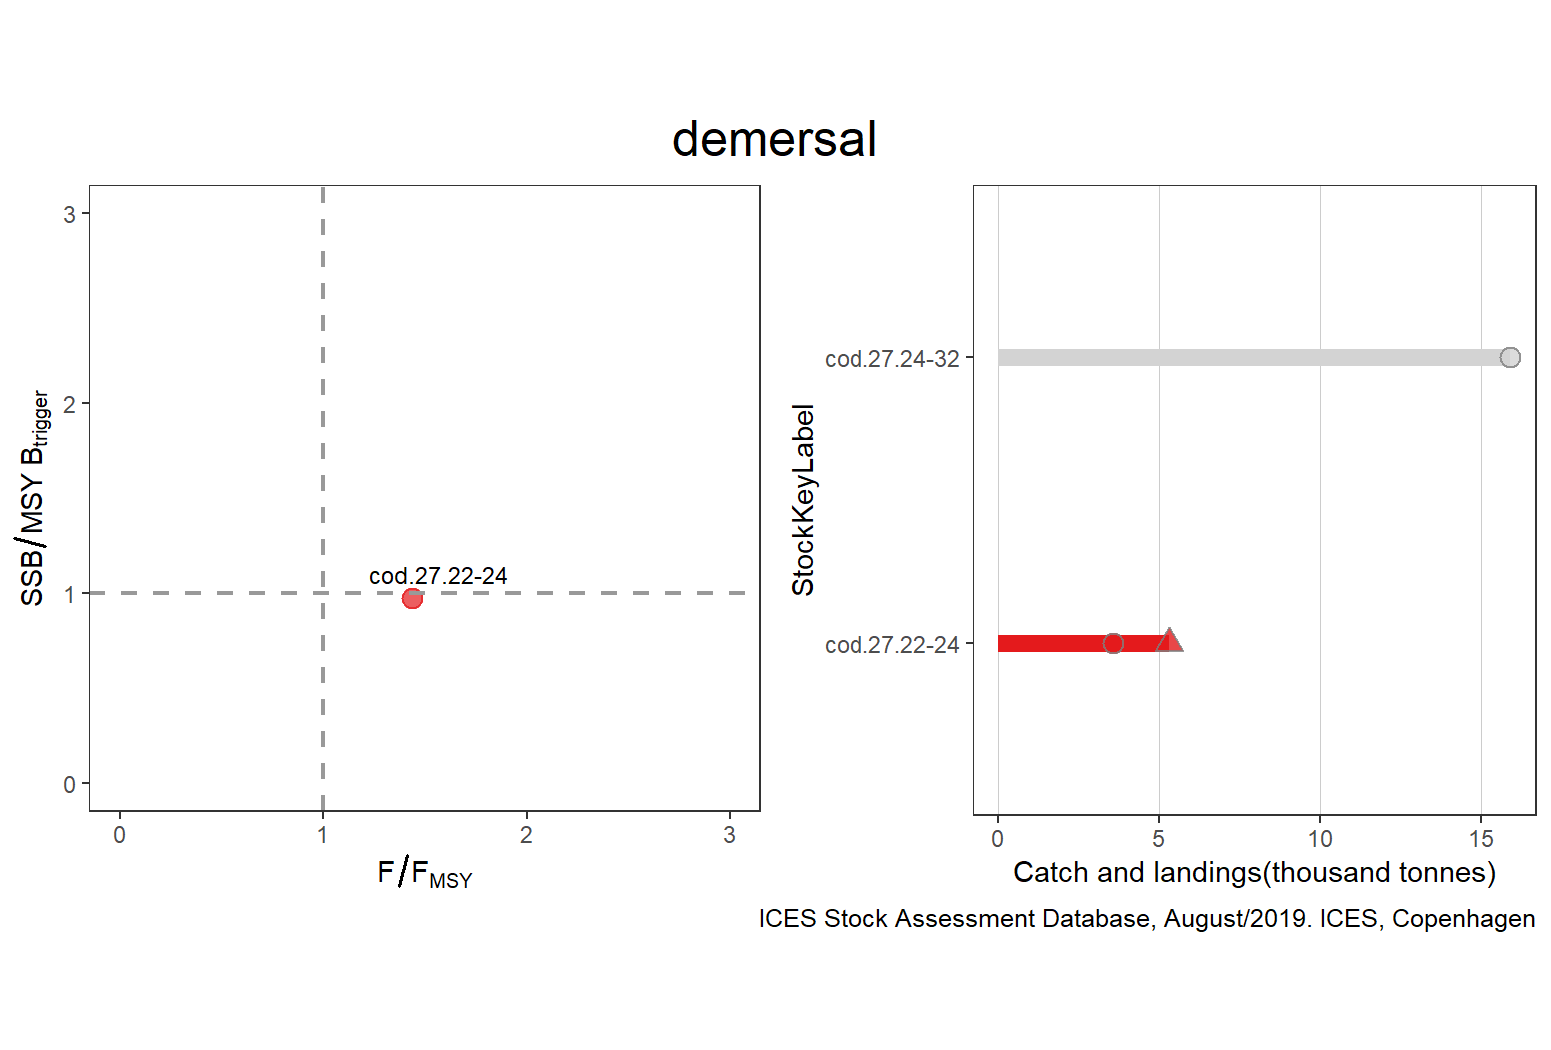

Data behind this chart, as committed beside it:
StockKeyLabel, FisheriesGuild, F_FMSY, catches, landings, discards, FMSY, F, SSB_MSYBtrigger, SSB, MSYBtrigger, Status, total
cod.27.22-24, demersal, 1.438, 5312, 3546, 157, 0.26, 0.374, 0.9735, 21297, 21876, RED, 15907
cod.27.24-32, demersal, NA, NA, 15907, 3103, NA, 0.21, NA, 66412, NA, GREY, 15907
